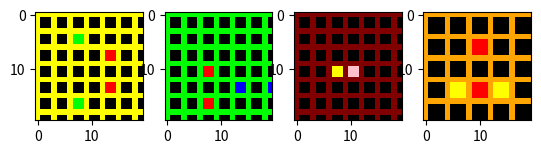

Write Python code to recreate this figure.
import numpy as np
from typing import *
black, blue, red, green, yellow, grey, pink, orange, teal, maroon = range(10)

def flood_fill_at_coord(grid, x, y, color):
    """
    Given a grid, a coordinate (x, y) and a color, this function fills the region of the grid that contains the coordinate
    (x, y) with the given color.
    
    Args:
    1. grid: np.ndarray - A numpy array representing the input grid.
    2. x: int - An integer representing the x-coordinate of the point to start the flood fill at.
    3. y: int - An integer representing the y-coordinate of the point to start the flood fill at.
    4. color: int - An integer representing the color to fill the region with.
    
    Returns:
    None
    """
    if x < 0 or x >= grid.shape[0] or y < 0 or y >= grid.shape[1]:
        return
    if grid[x, y] != black:
        return
    grid[x, y] = color
    flood_fill_at_coord(grid, x + 1, y, color)
    flood_fill_at_coord(grid, x - 1, y, color)
    flood_fill_at_coord(grid, x, y + 1, color)
    flood_fill_at_coord(grid, x, y - 1, color)

def make_input1():
    # first make a 20 x 20 black grid
    grid = np.zeros((20, 20), dtype=int)
    # then make the jail cells . . .
    # make horizontal bars skipping every 2, use yellow for bars
    for i in range(0, 20, 3):
        grid[i, 0:20] = yellow
    # make vertical bars skipping every 2, use yellow for bars
    for j in range(0, 20, 3):
        grid[0:20, j] = yellow

    # for the big cell coordinate 4, 4, convert it into grid coordinate
    x, y = 4 * 3 + 1, 4 * 3 + 1
    # floodfill it to be red in that cell
    flood_fill_at_coord(grid, x, y, red)

    # do the same, but at big coordinate 2, 4, use red
    x, y = 2 * 3 + 1, 4 * 3 + 1
    flood_fill_at_coord(grid, x, y, red)

    # make 2 green jail cells at big coordinate 1, 2 and 5, 2
    x, y = 1 * 3 + 1, 2 * 3 + 1
    flood_fill_at_coord(grid, x, y, green)
    x, y = 5 * 3 + 1, 2 * 3 + 1
    flood_fill_at_coord(grid, x, y, green)

    return grid

def make_input2():
    # do the same as make_input1, but use green for jail bars
    # use blue for the big cells
    grid = np.zeros((20, 20), dtype=int)
    for i in range(0, 20, 3):
        grid[i, 0:20] = green
    for j in range(0, 20, 3):
        grid[0:20, j] = green
    # fill the big coordinate at 4, 4 and 4, 6 with blue
    x, y = 4 * 3 + 1, 4 * 3 + 1
    flood_fill_at_coord(grid, x, y, blue)
    x, y = 4 * 3 + 1, 6 * 3 + 1
    flood_fill_at_coord(grid, x, y, blue)

    # fill the big coordinate at 3, 2 and 5, 2 with red
    x, y = 3 * 3 + 1, 2 * 3 + 1
    flood_fill_at_coord(grid, x, y, red)
    x, y = 5 * 3 + 1, 2 * 3 + 1
    flood_fill_at_coord(grid, x, y, red)

    return grid

# abstract the input generation as a function with arguments
# jail size, bar color, and two cell colors cell_color1 and cell_color2,
# along with 2 pairs of coordinates for the big cells
def make_input(jail_size, bar_color, group_coords_with_colors):
    grid = np.zeros((20, 20), dtype=int)
    for i in range(0, 20, jail_size + 1):
        grid[i, 0:20] = bar_color
    for j in range(0, 20, jail_size + 1):
        grid[0:20, j] = bar_color
    for group_coords in group_coords_with_colors:
        x1, y1 = group_coords[0]
        x2, y2 = group_coords[1]
        color = group_coords[2]
        x, y = x1 * (jail_size + 1) + 1, y1 * (jail_size + 1) + 1
        flood_fill_at_coord(grid, x, y, color)
        x, y = x2 * (jail_size + 1) + 1, y2 * (jail_size + 1) + 1
        flood_fill_at_coord(grid, x, y, color)

    return grid

# abstract the input generation as a function with no arguments
# instead, use random values for the arguments
def make_input_random():
    jail_size = np.random.randint(2, 5)
    bar_color = np.random.randint(1, 10)
    cell_color1 = np.random.randint(1, 10)
    cell_color2 = np.random.randint(1, 10)

    # compute the biggest possible coordinates for the big cells
    max_x = 20 // (jail_size + 1) - 1
    max_y = 20 // (jail_size + 1) - 1

    def make_big_group_coords():
        # decide if it is horizontal or vertical
        is_horizontal = np.random.random() < 0.5
        # if horizontal, pick one Y and two X
        if is_horizontal:
            y = np.random.randint(0, max_y)
            x1 = np.random.randint(0, max_x)
            x2 = np.random.randint(0, max_x)
            return (x1, y), (x2, y)
        # if vertical, pick one X and two Y
        else:
            x = np.random.randint(0, max_x)
            y1 = np.random.randint(0, max_y)
            y2 = np.random.randint(0, max_y)
            return (x, y1), (x, y2)
        
    # make 2 gropus of big cells, with colors
    group1_coords_with_colors = make_big_group_coords() + (cell_color1,)
    group2_coords_with_colors = make_big_group_coords() + (cell_color2,)

    return make_input(jail_size, bar_color, [group1_coords_with_colors, group2_coords_with_colors])

if __name__ == '__main__':
    input_grids = [make_input1(), make_input2(), make_input_random(), make_input_random()]
   

    import matplotlib.pyplot as plt
    fig, axs = plt.subplots(1, len(input_grids))
    for _, input_grid in enumerate(input_grids):
        # use the color scheme listed above to color the grid
        colored_grid = np.zeros(input_grid.shape + (3,), dtype=int)
        for i in range(input_grid.shape[0]):
            for j in range(input_grid.shape[1]):
                if input_grid[i, j] == black:
                    colored_grid[i, j] = [0, 0, 0]
                elif input_grid[i, j] == blue:
                    colored_grid[i, j] = [0, 0, 255]
                elif input_grid[i, j] == red:
                    colored_grid[i, j] = [255, 0, 0]
                elif input_grid[i, j] == green:
                    colored_grid[i, j] = [0, 255, 0]
                elif input_grid[i, j] == yellow:
                    colored_grid[i, j] = [255, 255, 0]
                elif input_grid[i, j] == grey:
                    colored_grid[i, j] = [128, 128, 128]
                elif input_grid[i, j] == pink:
                    colored_grid[i, j] = [255, 192, 203]
                elif input_grid[i, j] == orange:
                    colored_grid[i, j] = [255, 165, 0]
                elif input_grid[i, j] == teal:
                    colored_grid[i, j] = [0, 128, 128]
                elif input_grid[i, j] == maroon:
                    colored_grid[i, j] = [128, 0, 0]
        axs[_].imshow(colored_grid)


    plt.show()